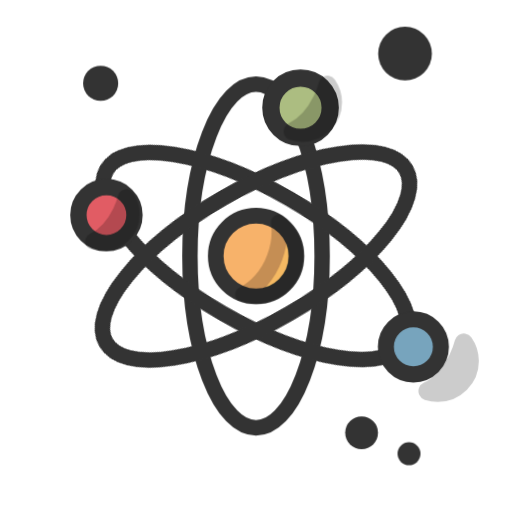
t = 0.00 s
t = 1.00 s: frame unchanged from t = 0.00 s, image omitted
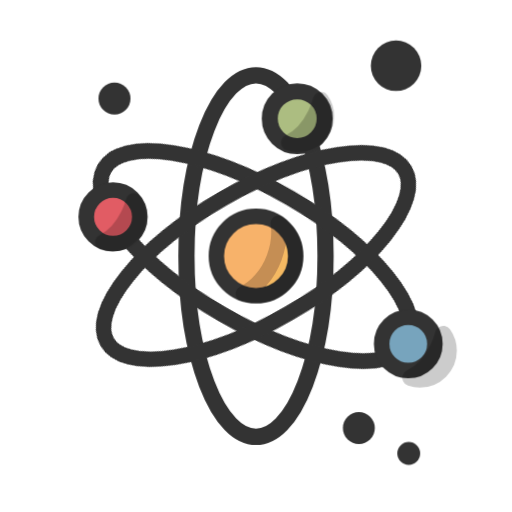
t = 1.13 s
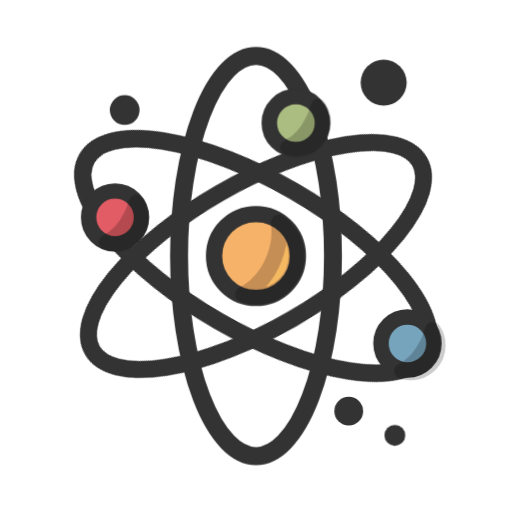
t = 1.25 s
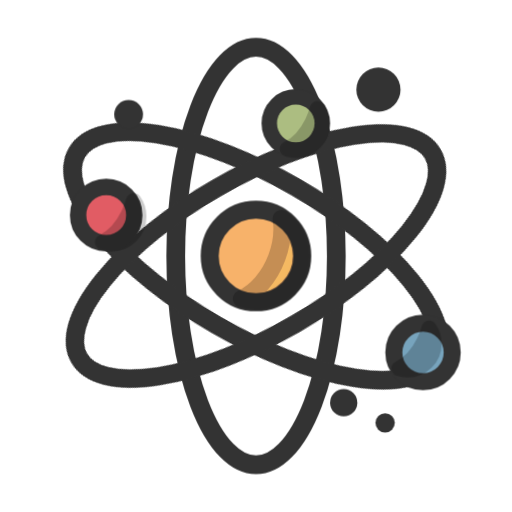
t = 1.38 s
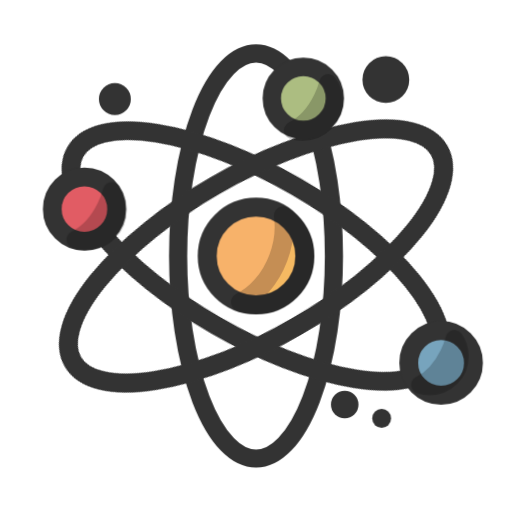
t = 1.63 s

The animated SVG that drew these frames (rendered in a browser with its animation timeline set to each time). Animation: 2 CSS @keyframes rules; one cycle of 2.00 s, repeats indefinitely.

<svg class="ldi-jr8r2s" width="200px"  height="200px"  xmlns="http://www.w3.org/2000/svg" xmlns:xlink="http://www.w3.org/1999/xlink" viewBox="0 0 100 100" preserveAspectRatio="xMidYMid" style="background: none;"><!--?xml version="1.0" encoding="utf-8"?--><!--Generator: Adobe Illustrator 21.0.0, SVG Export Plug-In . SVG Version: 6.00 Build 0)--><svg version="1.1" id="Layer_1" xmlns="http://www.w3.org/2000/svg" xmlns:xlink="http://www.w3.org/1999/xlink" x="0px" y="0px" viewBox="0 0 100 100" style="transform-origin: 0px 0px 0px;" xml:space="preserve"><g style="transform-origin: 0px 0px 0px; transform: scale(1);"><g style="transform-origin: 0px 0px 0px;"><style type="text/css" class="ld ld-breath" style="transform-origin: 0px 0px 0px; animation-duration: 1s; animation-delay: -1s;">.st0,.st1,.st2{fill:none;stroke:#333;stroke-width:3.5;stroke-linecap:round;stroke-miterlimit:10}.st1,.st2{fill:#f0af6b}.st2{fill:none;stroke-linejoin:round}.st3{fill:#e0e0e0;stroke:#333434}.st3,.st4,.st5,.st6{stroke-width:3.5;stroke-miterlimit:10}.st4{fill:#f3e4c7;stroke:#333}.st5,.st6{stroke-linejoin:round}.st5{stroke-linecap:round;fill:none;stroke:#fff}.st6{fill:#fff;stroke:#333}.st7{fill:#333}.st8{fill:#e0e0e0;stroke:#333}.st10,.st8,.st9{stroke-width:3.5;stroke-miterlimit:10}.st9{opacity:.2;stroke:#000}.st10{fill:none;stroke:#333}.st11{fill:#e0e0e0}.st12{fill:#666766}.st13{fill:#fff}.st14{fill:#c33837;stroke:#333}.st14,.st15,.st16,.st17{stroke-width:3.5;stroke-miterlimit:10}.st15{opacity:.2;stroke-linejoin:round;stroke:#000}.st16,.st17{fill:#f4e6c8;stroke:#333}.st17{stroke:#fff;stroke-linecap:round}.st18{fill:#849b87}.st19{opacity:.2}.st20{stroke-width:3.5;stroke-linejoin:round;stroke-miterlimit:10}.st20,.st21{fill:#e0e0e0;stroke:#333}.st21,.st22,.st23{stroke-width:3.5;stroke-linecap:round;stroke-linejoin:round}.st22{opacity:.2;stroke:#000}.st23{fill:#666;stroke:#333}.st24{fill:#d65a62}.st25{fill:#f0af6b;stroke:#333;stroke-linecap:round;stroke-linejoin:round}.st25,.st26,.st27{stroke-width:3.5;stroke-miterlimit:10}.st26{opacity:.2;stroke:#000;stroke-linecap:round;stroke-linejoin:round}.st27{fill:#a8b980}.st27,.st28,.st29{stroke:#333;stroke-linecap:round;stroke-linejoin:round}.st28{stroke-width:3.5;stroke-miterlimit:10;fill:#d65a62}.st29{fill:#ea7c60}.st29,.st30,.st31{stroke-width:3.5;stroke-miterlimit:10}.st30{stroke-linecap:round;fill:#e0e0e0;stroke:#fff}.st31{fill:#666766;stroke:#333}.st31,.st32,.st33,.st34{stroke-linejoin:round}.st32{stroke:#333;stroke-width:3.5;stroke-miterlimit:10;fill:none}.st33,.st34{fill:#67503b}.st33{stroke-width:3.5;stroke-miterlimit:10;stroke:#333}.st34{stroke:#fff;stroke-linecap:round}.st34,.st35,.st36{stroke-width:3.5;stroke-miterlimit:10}.st35{stroke:#333;stroke-linejoin:round;fill:#f47e5f}.st36{fill:#f4e6c8}.st36,.st37,.st38{stroke:#333;stroke-linejoin:round}.st37{stroke-width:3.5;stroke-miterlimit:10;fill:#f7b26a}.st38{fill:#333;stroke-linecap:round}.st38,.st39,.st40{stroke-width:3.5;stroke-miterlimit:10}.st39{stroke-linejoin:round;fill:none;stroke:#fff}.st40{fill:#feffff;stroke:#333}.st41{fill:#f0af6b}.st42{opacity:.3;fill:#f3e4c7}.st43,.st44{fill:#f0af6b;stroke-miterlimit:10}.st43{stroke-width:3.5;stroke:#333}.st44{stroke:#fff;stroke-linecap:round}.st44,.st45,.st46{stroke-width:3.5}.st45{stroke-miterlimit:10;fill:none;stroke:#fff}.st46{fill:#65503a;stroke:#333;stroke-linejoin:round}.st46,.st47,.st48{stroke-miterlimit:10}.st47{stroke:#333;stroke-width:3.5;fill:#ea7c60}.st48{fill:#a8b980}.st48,.st49,.st50,.st51{stroke:#333;stroke-width:3.5}.st49{fill:#76a0b7;stroke-miterlimit:10}.st50,.st51{stroke-linecap:round;stroke-linejoin:round}.st50{stroke-miterlimit:10;fill:#65503a}.st51{fill:#b93a38}.st51,.st52,.st53{stroke-miterlimit:10}.st52{fill:none;stroke-width:3.5;stroke-linecap:round;stroke:#fff}.st53{opacity:.2;stroke:#000}.st54,.st55{stroke:#333;stroke-linecap:round;stroke-linejoin:round}.st54{stroke-width:3.5;stroke-miterlimit:10;fill:#fff}.st55{fill:#666}.st55,.st56,.st57{stroke-width:3.5;stroke-miterlimit:10}.st56{stroke-linecap:round;stroke-linejoin:round;fill:#666;stroke:#fff}.st57{fill:#333;stroke:#333}.st58,.st59,.st60,.st61,.st62,.st63{stroke-width:3.5;stroke-linecap:round}.st58{stroke-miterlimit:10;fill:#f3e4c7;stroke:#fff}.st59,.st60,.st61,.st62,.st63{fill:none;stroke:#333;stroke-linejoin:round}.st60,.st61,.st62,.st63{stroke:#fff}.st61,.st62,.st63{fill:#f0af6b;stroke:#333}.st62,.st63{fill:#666;stroke:#fff}.st63{fill:#e0e0e0}.st64{fill:#fff;stroke:#333}.st64,.st65,.st66,.st67{stroke-width:3.5;stroke-miterlimit:10}.st65{fill:#666;stroke:#333}.st66,.st67{stroke:#000;stroke-linejoin:round}.st67{fill:#e15c64;stroke:#333}.st68{fill:#77a4bd}.st69{stroke-linejoin:round}.st69,.st70,.st71,.st72{fill:none;stroke:#fff;stroke-width:2;stroke-miterlimit:10}.st71,.st72{fill:#333;stroke-width:.3}.st72{fill:none;stroke:#333;stroke-width:2}.st73{fill:#acbd81;stroke:#333}.st73,.st74,.st75{stroke-width:3.5;stroke-miterlimit:10}.st74{fill:#849b87;stroke:#333}.st75{stroke:#b93a38}.st75,.st76{fill:none}.st77{fill:#f3e4c7}.st78{fill:#e15c64}.st79{fill:#f7b26a}.st80{fill:#f7faf8}.st81,.st82{fill:#f7b26a;stroke:#333;stroke-width:3.5;stroke-miterlimit:10}.st82{fill:#77a4bd}.st83{fill:#e15c64;stroke:#333}.st83,.st84,.st85{stroke-width:3.5;stroke-miterlimit:10}.st84{opacity:.2;stroke:#333}.st85{fill:#666}.st85,.st86,.st87{stroke:#333434}.st86{stroke-width:3.5;stroke-linejoin:round;stroke-miterlimit:10;fill:#65503a}.st87{fill:none;stroke-linecap:round}.st87,.st88,.st89{stroke-width:3.5;stroke-miterlimit:10}.st88{opacity:.2;stroke:#010101;fill:#010101}.st89{fill:#9ec4d2;stroke-linecap:round;stroke-linejoin:round}.st89,.st90,.st91{stroke:#333434}.st90{stroke-width:3.5;stroke-linecap:round;stroke-linejoin:round;stroke-miterlimit:10;fill:none}.st91{fill:#9ec4d2}.st91,.st92,.st93{stroke-width:3.5;stroke-miterlimit:10}.st92{fill:#77a0b7;stroke:#333434}.st93{stroke:#010101;stroke-linecap:round;stroke-linejoin:round}.st93,.st94{opacity:.2;fill:#010101}.st95{fill:#333434}.st96,.st97{fill:none;stroke:#fff;stroke-width:1.5;stroke-linecap:round;stroke-miterlimit:10}.st97{fill:#a8b980;stroke-width:3.5}</style><g class="ld ld-breath" style="transform-origin: 50px 50px 0px; animation-duration: 1s; animation-delay: -0.96s;"><ellipse class="st10" cx="50" cy="50" rx="15" ry="39" stroke="rgb(51, 51, 51)" style="stroke: rgb(51, 51, 51);"></ellipse></g><g class="ld ld-breath" style="transform-origin: 50px 50px 0px; animation-duration: 1s; animation-delay: -0.92s;"><ellipse transform="matrix(0.5 -0.866 0.866 0.5 -18.3013 68.3013)" class="st10" cx="50" cy="50" rx="15" ry="39" stroke="rgb(51, 51, 51)" style="stroke: rgb(51, 51, 51);"></ellipse></g><g class="ld ld-breath" style="transform-origin: 50px 50px 0px; animation-duration: 1s; animation-delay: -0.88s;"><ellipse transform="matrix(0.866 -0.5 0.5 0.866 -18.3013 31.6987)" class="st10" cx="50" cy="50" rx="39" ry="15" stroke="rgb(51, 51, 51)" style="stroke: rgb(51, 51, 51);"></ellipse></g><g class="ld ld-breath" style="transform-origin: 50px 50px 0px; animation-duration: 1s; animation-delay: -0.84s;"><circle class="st81" cx="50" cy="50" r="9" stroke="rgb(51, 51, 51)" fill="rgb(247, 178, 106)" style="stroke: rgb(51, 51, 51); fill: rgb(247, 178, 106);"></circle></g><g class="ld ld-breath" style="transform-origin: 50px 50px 0px; animation-duration: 1s; animation-delay: -0.8s;"><path class="st15" d="M55.04,42.543c0.352,2.39,0.084,5.108-0.924,7.799c-1.457,3.889-4.106,6.826-6.998,8.178 C48.024,58.826,48.991,59,50,59c4.971,0,9-4.029,9-9C59,46.897,57.429,44.161,55.04,42.543z" fill="rgb(240, 216, 72)" stroke="rgb(0, 0, 0)" style="fill: rgb(240, 216, 72); stroke: rgb(0, 0, 0);"></path></g><g class="ld ld-breath" style="transform-origin: 50px 50px 0px; animation-duration: 1s; animation-delay: -0.76s;"><circle class="st82" cx="84.319" cy="69.814" r="6" stroke="rgb(51, 51, 51)" fill="rgb(119, 164, 189)" style="stroke: rgb(51, 51, 51); fill: rgb(119, 164, 189);"></circle></g><g class="ld ld-breath" style="transform-origin: 50px 50px 0px; animation-duration: 1s; animation-delay: -0.72s;"><circle class="st83" cx="18" cy="41.25" r="6" stroke="rgb(51, 51, 51)" fill="rgb(225, 92, 100)" style="stroke: rgb(51, 51, 51); fill: rgb(225, 92, 100);"></circle></g><g class="ld ld-breath" style="transform-origin: 50px 50px 0px; animation-duration: 1s; animation-delay: -0.68s;"><path class="st15" d="M22.904,37.8c-0.259,0.994-0.627,2.01-1.121,3.017c-1.443,2.944-3.577,5.128-5.696,6.116 c0.601,0.202,1.243,0.317,1.912,0.317c3.314,0,6-2.686,6-6C24,39.965,23.592,38.777,22.904,37.8z" fill="rgb(240, 216, 72)" stroke="rgb(0, 0, 0)" style="fill: rgb(240, 216, 72); stroke: rgb(0, 0, 0);"></path></g><g class="ld ld-breath" style="transform-origin: 50px 50px 0px; animation-duration: 1s; animation-delay: -0.64s;"><circle class="st73" cx="59" cy="20" r="6" stroke="rgb(51, 51, 51)" fill="rgb(172, 189, 129)" style="stroke: rgb(51, 51, 51); fill: rgb(172, 189, 129);"></circle></g><g class="ld ld-breath" style="transform-origin: 50px 50px 0px; animation-duration: 1s; animation-delay: -0.6s;"><path class="st15" d="M63.948,16.55c-0.259,0.994-0.627,2.01-1.121,3.017c-1.443,2.944-3.577,5.128-5.696,6.116 C57.733,25.886,58.374,26,59.044,26c3.314,0,6-2.686,6-6C65.044,18.715,64.636,17.527,63.948,16.55z" fill="rgb(240, 216, 72)" stroke="rgb(0, 0, 0)" style="fill: rgb(240, 216, 72); stroke: rgb(0, 0, 0);"></path></g><g class="ld ld-breath" style="transform-origin: 50px 50px 0px; animation-duration: 1s; animation-delay: -0.56s;"><path class="st15" d="M89.223,66.364c-0.259,0.994-0.627,2.01-1.121,3.017c-1.443,2.944-3.577,5.128-5.696,6.116 c0.601,0.202,1.243,0.317,1.912,0.317c3.314,0,6-2.686,6-6C90.319,68.529,89.911,67.341,89.223,66.364z" fill="rgb(240, 216, 72)" stroke="rgb(0, 0, 0)" style="fill: rgb(240, 216, 72); stroke: rgb(0, 0, 0);"></path></g><g class="ld ld-breath" style="transform-origin: 50px 50px 0px; animation-duration: 1s; animation-delay: -0.52s;"><circle class="st7" cx="21.25" cy="18.025" r="3.25" fill="rgb(51, 51, 51)" stroke="rgb(51, 51, 51)" style="fill: rgb(51, 51, 51); stroke: rgb(51, 51, 51);"></circle></g><g class="ld ld-breath" style="transform-origin: 50px 50px 0px; animation-duration: 1s; animation-delay: -0.48s;"><circle class="st7" cx="77.456" cy="12.7" r="4.95" fill="rgb(51, 51, 51)" stroke="rgb(51, 51, 51)" style="fill: rgb(51, 51, 51); stroke: rgb(51, 51, 51);"></circle></g><g class="ld ld-breath" style="transform-origin: 50px 50px 0px; animation-duration: 1s; animation-delay: -0.44s;"><circle class="st7" cx="69.481" cy="82.608" r="3.025" fill="rgb(51, 51, 51)" stroke="rgb(51, 51, 51)" style="fill: rgb(51, 51, 51); stroke: rgb(51, 51, 51);"></circle></g><g class="ld ld-breath" style="transform-origin: 50px 50px 0px; animation-duration: 1s; animation-delay: -0.4s;"><circle class="st7" cx="78.319" cy="86.598" r="2.125" fill="rgb(51, 51, 51)" stroke="rgb(51, 51, 51)" style="fill: rgb(51, 51, 51); stroke: rgb(51, 51, 51);"></circle></g><metadata xmlns:d="https://loading.io/stock/" class="ld ld-breath" style="transform-origin: 50px 50px 0px; animation-duration: 1s; animation-delay: -0.36s;">
<d:name class="ld ld-breath" style="transform-origin: 50px 50px 0px; animation-duration: 1s; animation-delay: -0.32s;">science</d:name>
<d:tags class="ld ld-breath" style="transform-origin: 50px 50px 0px; animation-duration: 1s; animation-delay: -0.28s;">science,research,atom,technology,theory,scientific,knowledge,laboratory</d:tags>
<d:license class="ld ld-breath" style="transform-origin: 50px 50px 0px; animation-duration: 1s; animation-delay: -0.24s;">cc-by</d:license>
<d:slug class="ld ld-breath" style="transform-origin: 50px 50px 0px; animation-duration: 1s; animation-delay: -0.2s;">jr8r2s</d:slug>
</metadata></g></g><style type="text/css" class="ld ld-breath" style="transform-origin: 50px 50px 0px; animation-duration: 1s; animation-delay: -0.16s;">path,ellipse,circle,rect,polygon,polyline,line { stroke-width: 0; }@keyframes ld-breath {
  0% {
    -webkit-transform: scale(0.86);
    transform: scale(0.86);
  }
  50% {
    -webkit-transform: scale(1.06);
    transform: scale(1.06);
  }
  100% {
    -webkit-transform: scale(0.86);
    transform: scale(0.86);
  }
}
@-webkit-keyframes ld-breath {
  0% {
    -webkit-transform: scale(0.86);
    transform: scale(0.86);
  }
  50% {
    -webkit-transform: scale(1.06);
    transform: scale(1.06);
  }
  100% {
    -webkit-transform: scale(0.86);
    transform: scale(0.86);
  }
}
.ld.ld-breath {
  -webkit-animation: ld-breath 1s infinite;
  animation: ld-breath 1s infinite;
}
</style></svg></svg>
